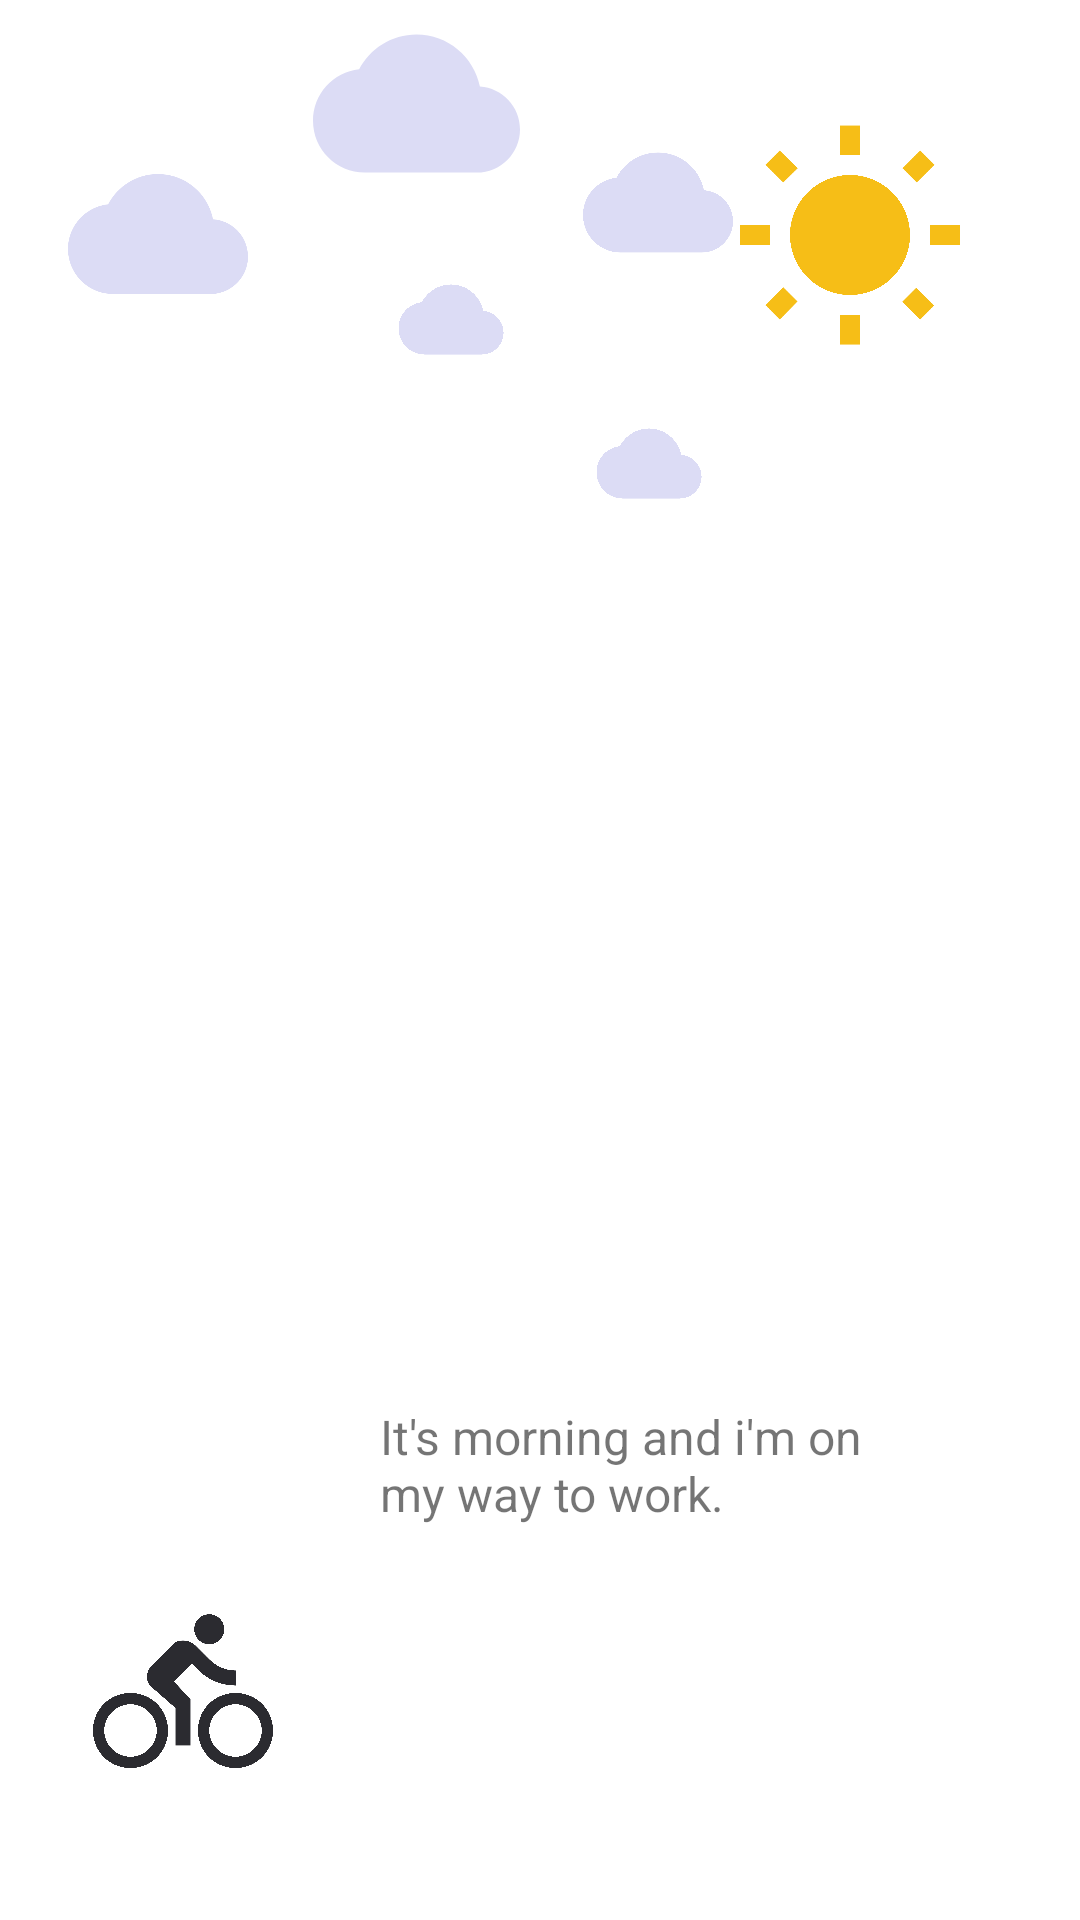

Layout XML and referenced resources for this Android screen:
<!-- AndroidManifest.xml: application theme Theme.ShortStoryApp -->
<!-- res/layout/fragment_first.xml -->
<?xml version="1.0" encoding="utf-8"?>
<FrameLayout xmlns:android="http://schemas.android.com/apk/res/android"
    xmlns:app="http://schemas.android.com/apk/res-auto"
    xmlns:tools="http://schemas.android.com/tools"
    android:layout_width="match_parent"
    android:layout_height="match_parent"
    android:background="@drawable/daylight_sun"
    tools:context=".FirstFragment">

    <androidx.constraintlayout.widget.ConstraintLayout
        android:layout_width="match_parent"
        android:layout_height="match_parent">

        <ImageView
            android:id="@+id/image_cloud"
            android:layout_width="87dp"
            android:layout_height="69dp"
            android:layout_marginStart="44dp"
            app:layout_constraintEnd_toStartOf="@+id/image_sun"
            app:layout_constraintStart_toStartOf="parent"
            app:layout_constraintTop_toTopOf="parent"
            app:srcCompat="@drawable/ic_baseline_cloud_24" />

        <ImageView
            android:id="@+id/image_cloud4"
            android:layout_width="60dp"
            android:layout_height="60dp"
            android:layout_marginTop="48dp"
            app:layout_constraintEnd_toStartOf="@+id/image_cloud"
            app:layout_constraintHorizontal_bias="0.641"
            app:layout_constraintStart_toStartOf="parent"
            app:layout_constraintTop_toTopOf="parent"
            app:srcCompat="@drawable/ic_baseline_cloud_24" />

        <ImageView
            android:id="@+id/image_cloud3"
            android:layout_width="50dp"
            android:layout_height="55dp"
            android:layout_marginStart="12dp"
            android:layout_marginTop="40dp"
            app:layout_constraintStart_toEndOf="@+id/image_cloud"
            app:layout_constraintTop_toTopOf="parent"
            app:srcCompat="@drawable/ic_baseline_cloud_24" />

        <ImageView
            android:id="@+id/image_sun"
            android:layout_width="100dp"
            android:layout_height="80dp"
            android:layout_marginTop="16dp"
            android:layout_marginEnd="16dp"
            app:layout_constraintBottom_toTopOf="@+id/image_cloud5"
            app:layout_constraintEnd_toEndOf="parent"
            app:layout_constraintHorizontal_bias="0.855"
            app:layout_constraintStart_toEndOf="@+id/image_cloud2"
            app:layout_constraintTop_toTopOf="parent"
            app:layout_constraintVertical_bias="0.585"
            app:srcCompat="@drawable/ic_baseline_wb_sunny_24" />

        <ImageView
            android:id="@+id/image_cloud2"
            android:layout_width="40dp"
            android:layout_height="35dp"
            android:layout_marginTop="20dp"
            app:layout_constraintEnd_toEndOf="parent"
            app:layout_constraintHorizontal_bias="0.407"
            app:layout_constraintStart_toStartOf="parent"
            app:layout_constraintTop_toBottomOf="@+id/image_cloud"
            app:srcCompat="@drawable/ic_baseline_cloud_24" />

        <ImageView
            android:id="@+id/image_cloud5"
            android:layout_width="40dp"
            android:layout_height="35dp"
            android:layout_marginTop="68dp"
            app:layout_constraintEnd_toEndOf="parent"
            app:layout_constraintHorizontal_bias="0.614"
            app:layout_constraintStart_toStartOf="parent"
            app:layout_constraintTop_toBottomOf="@+id/image_cloud"
            app:srcCompat="@drawable/ic_baseline_cloud_24" />

        <ImageView
            android:id="@+id/image_man"
            android:layout_width="80dp"
            android:layout_height="60dp"
            android:layout_marginBottom="28dp"
            app:layout_constraintBottom_toBottomOf="parent"
            app:layout_constraintEnd_toEndOf="parent"
            app:layout_constraintHorizontal_bias="0.075"
            app:layout_constraintStart_toStartOf="parent"
            app:layout_constraintTop_toBottomOf="@+id/textView"
            app:srcCompat="@drawable/ic_baseline_directions_bike_24" />

        <TextView
            android:id="@+id/textView"
            android:layout_width="180dp"
            android:layout_height="wrap_content"
            android:layout_marginStart="36dp"
            android:layout_marginTop="460dp"
            android:background="@color/white"
            android:padding="8dp"
            android:text="@string/it_s_morning"
            android:textSize="16sp"
            app:layout_constraintEnd_toEndOf="parent"
            app:layout_constraintHorizontal_bias="0.0"
            app:layout_constraintStart_toEndOf="@+id/image_cloud4"
            app:layout_constraintTop_toTopOf="parent" />
    </androidx.constraintlayout.widget.ConstraintLayout>

</FrameLayout>
<!-- resources referenced by this layout -->
<resources>
  <!-- drawable ic_baseline_cloud_24 (drawable) -->
  <vector xmlns:android="http://schemas.android.com/apk/res/android"
      android:width="24dp"
      android:height="24dp"
      android:tint="#DCDCF5"
      android:viewportWidth="24"
      android:viewportHeight="24">
      <path
          android:fillColor="@android:color/white"
          android:pathData="M19.35,10.04C18.67,6.59 15.64,4 12,4 9.11,4 6.6,5.64 5.35,8.04 2.34,8.36 0,10.91 0,14c0,3.31 2.69,6 6,6h13c2.76,0 5,-2.24 5,-5 0,-2.64 -2.05,-4.78 -4.65,-4.96z" />
  </vector>
  <!-- drawable ic_baseline_directions_bike_24 (drawable) -->
  <vector xmlns:android="http://schemas.android.com/apk/res/android"
      android:width="24dp"
      android:height="24dp"
      android:tint="#2B2B30"
      android:viewportWidth="24"
      android:viewportHeight="24">
      <path
          android:fillColor="@android:color/white"
          android:pathData="M15.5,5.5c1.1,0 2,-0.9 2,-2s-0.9,-2 -2,-2 -2,0.9 -2,2 0.9,2 2,2zM5,12c-2.8,0 -5,2.2 -5,5s2.2,5 5,5 5,-2.2 5,-5 -2.2,-5 -5,-5zM5,20.5c-1.9,0 -3.5,-1.6 -3.5,-3.5s1.6,-3.5 3.5,-3.5 3.5,1.6 3.5,3.5 -1.6,3.5 -3.5,3.5zM10.8,10.5l2.4,-2.4 0.8,0.8c1.3,1.3 3,2.1 5.1,2.1L19.1,9c-1.5,0 -2.7,-0.6 -3.6,-1.5l-1.9,-1.9c-0.5,-0.4 -1,-0.6 -1.6,-0.6s-1.1,0.2 -1.4,0.6L7.8,8.4c-0.4,0.4 -0.6,0.9 -0.6,1.4 0,0.6 0.2,1.1 0.6,1.4L11,14v5h2v-6.2l-2.2,-2.3zM19,12c-2.8,0 -5,2.2 -5,5s2.2,5 5,5 5,-2.2 5,-5 -2.2,-5 -5,-5zM19,20.5c-1.9,0 -3.5,-1.6 -3.5,-3.5s1.6,-3.5 3.5,-3.5 3.5,1.6 3.5,3.5 -1.6,3.5 -3.5,3.5z" />
  </vector>
  <!-- drawable ic_baseline_wb_sunny_24 (drawable) -->
  <vector xmlns:android="http://schemas.android.com/apk/res/android"
      android:width="24dp"
      android:height="24dp"
      android:tint="#F6BE17"
      android:viewportWidth="24"
      android:viewportHeight="24">
      <path
          android:fillColor="@android:color/white"
          android:pathData="M6.76,4.84l-1.8,-1.79 -1.41,1.41 1.79,1.79 1.42,-1.41zM4,10.5L1,10.5v2h3v-2zM13,0.55h-2L11,3.5h2L13,0.55zM20.45,4.46l-1.41,-1.41 -1.79,1.79 1.41,1.41 1.79,-1.79zM17.24,18.16l1.79,1.8 1.41,-1.41 -1.8,-1.79 -1.4,1.4zM20,10.5v2h3v-2h-3zM12,5.5c-3.31,0 -6,2.69 -6,6s2.69,6 6,6 6,-2.69 6,-6 -2.69,-6 -6,-6zM11,22.45h2L13,19.5h-2v2.95zM3.55,18.54l1.41,1.41 1.79,-1.8 -1.41,-1.41 -1.79,1.8z" />
  </vector>
  <string name="it_s_morning">It\'s morning and i\'m on my way to work.</string>
  <style name="Theme.ShortStoryApp" parent="Theme.MaterialComponents.DayNight.DarkActionBar">
          
          <item name="colorPrimary">@color/purple_500</item>
          <item name="colorPrimaryVariant">@color/purple_700</item>
          <item name="colorOnPrimary">@color/white</item>
          
          <item name="colorSecondary">@color/teal_200</item>
          <item name="colorSecondaryVariant">@color/teal_700</item>
          <item name="colorOnSecondary">@color/black</item>
          
          <item name="android:statusBarColor" tools:targetApi="l">?attr/colorPrimaryVariant</item>
          
      </style>
  <!-- not gathered from this repository: default colours our renderer supplied (Android Studio template values) -->
  <color name="purple_500">#FF6200EE</color>
  <color name="purple_700">#FF3700B3</color>
  <color name="teal_200">#FF03DAC5</color>
  <color name="teal_700">#FF018786</color>
  <color name="black">#FF000000</color>
  <color name="white">#FFFFFFFF</color>
</resources>
